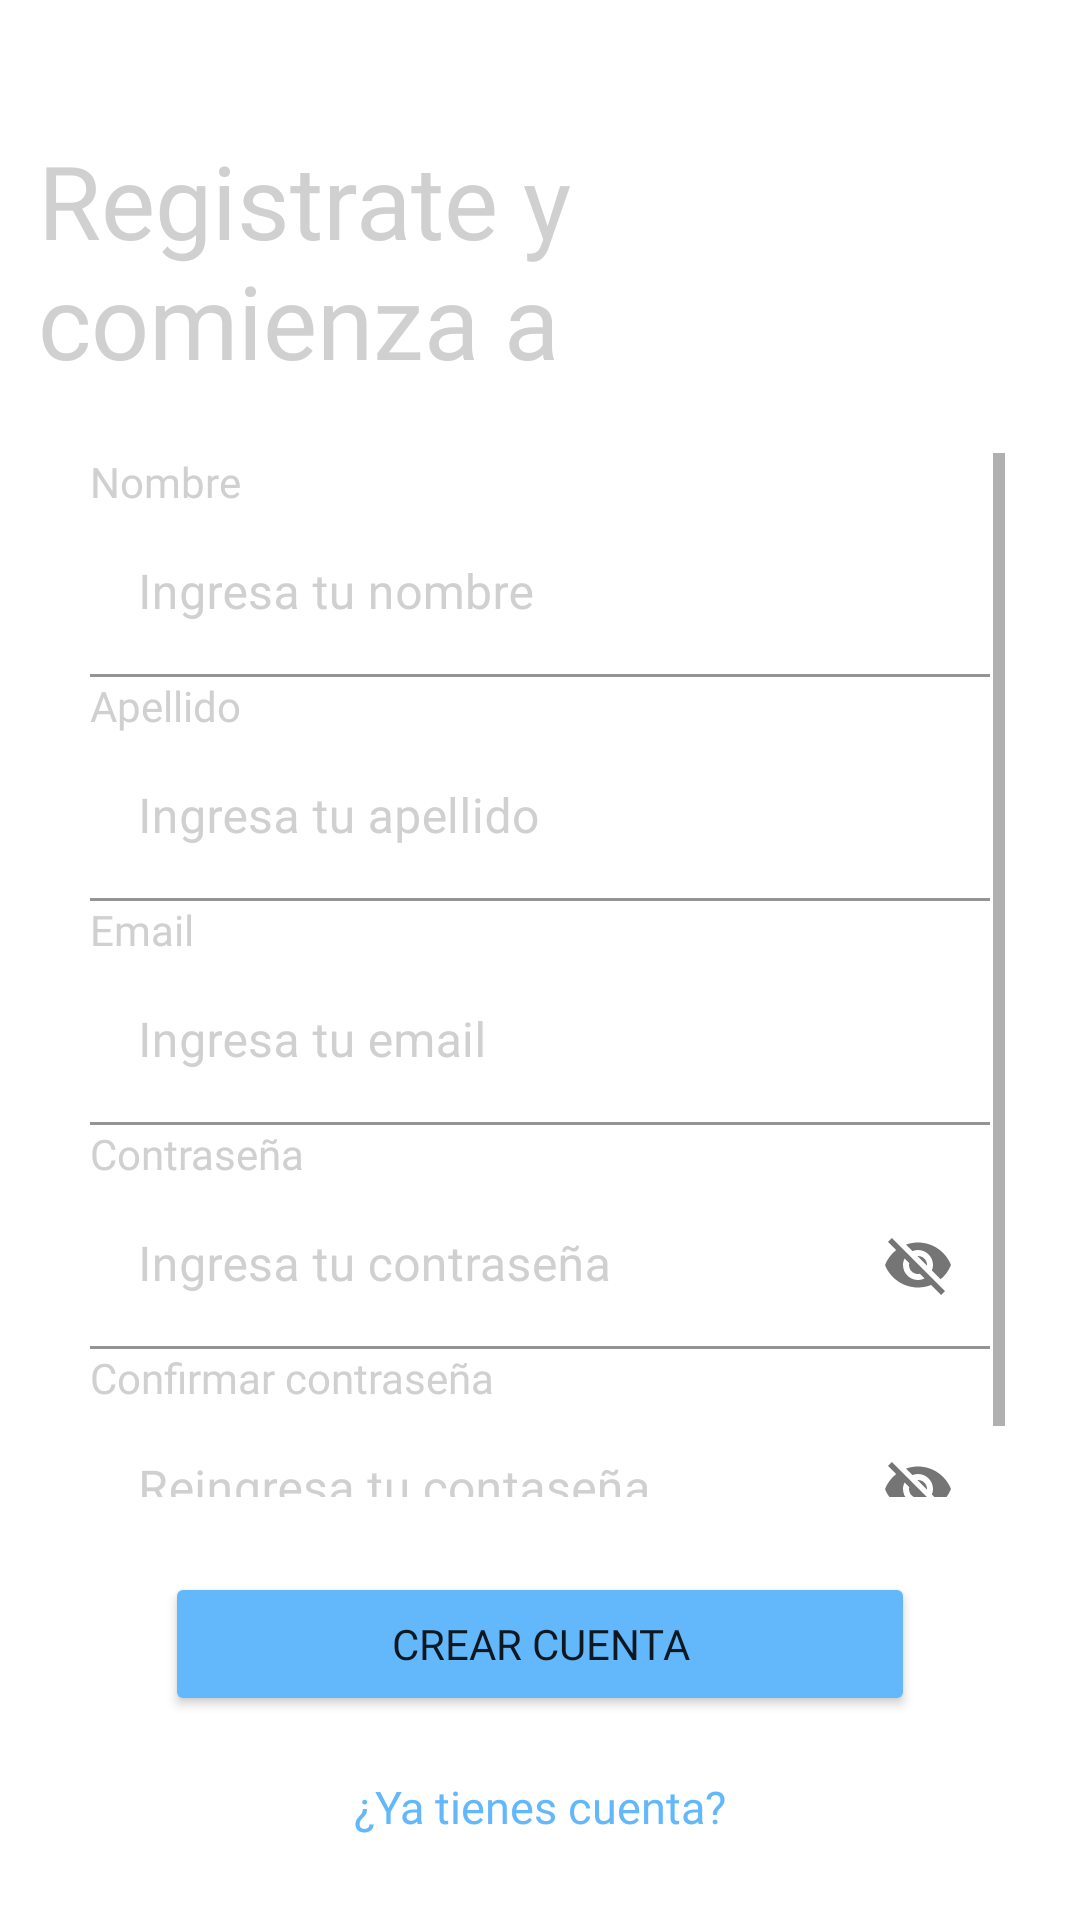

This screen was rendered from an Android layout file. Write that file and the resources it references.
<!-- AndroidManifest.xml: application theme Theme.AlkeWallet -->
<!-- res/layout/activity_sign_up_page.xml -->
<?xml version="1.0" encoding="utf-8"?>
<androidx.constraintlayout.widget.ConstraintLayout xmlns:android="http://schemas.android.com/apk/res/android"
    xmlns:app="http://schemas.android.com/apk/res-auto"
    xmlns:tools="http://schemas.android.com/tools"
    android:id="@+id/main"
    android:layout_width="match_parent"
    android:layout_height="match_parent"
    tools:context=".SignUpPage">

    <ImageView
        android:id="@+id/img_rect_background"
        android:layout_width="match_parent"
        android:layout_height="match_parent"
        app:srcCompat="@drawable/background_rectangle"
        app:layout_constraintStart_toStartOf="parent"
        app:layout_constraintEnd_toEndOf="parent"
        app:layout_constraintTop_toTopOf="parent"/>

    <ImageView
        android:id="@+id/img_fondo_signup_page"
        android:layout_width="match_parent"
        android:layout_height="match_parent"
        app:srcCompat="@drawable/background_home"
        tools:layout_editor_absoluteY="0dp" />

    <TextView
        android:id="@+id/txt_signup_page"
        android:layout_width="328dp"
        android:layout_height="82dp"
        android:layout_marginTop="44dp"
        android:fontFamily="@font/fuente_alkewallet"
        android:gravity="start"
        android:text="@string/singup_text_view"
        android:textColor="@color/color_off"
        android:textSize="34sp"
        app:layout_constraintEnd_toEndOf="parent"
        app:layout_constraintHorizontal_bias="0.4"
        app:layout_constraintStart_toStartOf="parent"
        app:layout_constraintTop_toTopOf="parent" />

    <ScrollView
        android:id="@+id/scroll_signup_page"
        android:layout_width="0dp"
        android:layout_height="0dp"
        android:layout_margin="25dp"
        app:layout_constraintTop_toBottomOf="@id/txt_signup_page"
        app:layout_constraintBottom_toTopOf="@id/lay_botones_signup_page"
        app:layout_constraintRight_toRightOf="parent"
        app:layout_constraintLeft_toLeftOf="parent"
        >

        <LinearLayout
            android:id="@+id/lay_datos_signup_page"
            android:layout_width="match_parent"
            android:layout_height="match_parent"
            android:orientation="vertical">

            <TextView
                android:id="@+id/txt_nombre_signup_page"
                android:layout_width="match_parent"
                android:layout_height="wrap_content"
                android:layout_marginHorizontal="@dimen/singup_margen"
                android:fontFamily="@font/fuente_alkewallet"
                android:text="@string/singup_nombre"
                android:textColor="@color/color_off" />

            <com.google.android.material.textfield.TextInputLayout
                android:layout_width="match_parent"
                android:layout_height="match_parent"
                android:textColorHint="@color/color_off">

                <com.google.android.material.textfield.TextInputEditText
                    android:id="@+id/txt_ingreso_nombre_signup_page"
                    android:layout_width="match_parent"
                    android:layout_height="wrap_content"
                    android:layout_marginHorizontal="@dimen/singup_margen"
                    android:backgroundTint="@android:color/transparent"
                    android:hint="@string/singup_ingrese_nombre"/>

            </com.google.android.material.textfield.TextInputLayout>

            <TextView
                android:id="@+id/txt_apellido_signup_page"
                android:layout_width="match_parent"
                android:layout_height="wrap_content"
                android:layout_marginHorizontal="@dimen/singup_margen"
                android:fontFamily="@font/fuente_alkewallet"
                android:text="@string/singup_apellido"
                android:textColor="@color/color_off" />

            <com.google.android.material.textfield.TextInputLayout
                android:layout_width="match_parent"
                android:layout_height="match_parent"
                android:textColorHint="@color/color_off">

                <com.google.android.material.textfield.TextInputEditText
                    android:id="@+id/txt_ingreso_apellido_signup_page"
                    android:layout_width="match_parent"
                    android:layout_height="wrap_content"
                    android:layout_marginHorizontal="@dimen/singup_margen"
                    android:backgroundTint="@android:color/transparent"
                    android:hint="@string/singup_ingrese_apellido"/>
            </com.google.android.material.textfield.TextInputLayout>

            <TextView
                android:id="@+id/txt_email_signup_page"
                android:layout_width="match_parent"
                android:layout_height="wrap_content"
                android:layout_marginHorizontal="@dimen/singup_margen"
                android:fontFamily="@font/fuente_alkewallet"
                android:text="@string/singup_email"
                android:textColor="@color/color_off" />

            <com.google.android.material.textfield.TextInputLayout
                android:layout_width="match_parent"
                android:layout_height="match_parent"
                android:hint="@string/singup_ingrese_email"
                android:textColorHint="@color/color_off">

                <com.google.android.material.textfield.TextInputEditText
                    android:id="@+id/txt_ingreso_email_signup_page"
                    android:layout_width="match_parent"
                    android:layout_height="wrap_content"
                    android:layout_marginHorizontal="@dimen/singup_margen"
                    android:backgroundTint="@android:color/transparent" />
            </com.google.android.material.textfield.TextInputLayout>

            <TextView
                android:id="@+id/txt_contrasena_signup_page"
                android:layout_width="match_parent"
                android:layout_height="wrap_content"
                android:layout_marginHorizontal="@dimen/singup_margen"
                android:fontFamily="@font/fuente_alkewallet"
                android:text="@string/singup_clave"
                android:textColor="@color/color_off" />

            <com.google.android.material.textfield.TextInputLayout
                android:layout_width="match_parent"
                android:layout_height="match_parent"
                android:textColorHint="@color/color_off"
                android:hint="@string/singup_ingrese_clave"
                app:endIconMode="password_toggle">

                <com.google.android.material.textfield.TextInputEditText
                    android:id="@+id/txt_ingreso_contrasena_signup_page"
                    android:layout_width="match_parent"
                    android:layout_height="wrap_content"
                    android:layout_marginHorizontal="@dimen/singup_margen"
                    android:backgroundTint="@android:color/transparent" />
            </com.google.android.material.textfield.TextInputLayout>

            <TextView
                android:id="@+id/txt_confirmar_contrasena_signup_page"
                android:layout_width="match_parent"
                android:layout_height="wrap_content"
                android:layout_marginHorizontal="@dimen/singup_margen"
                android:fontFamily="@font/fuente_alkewallet"
                android:text="@string/singup_reclave"
                android:textColor="@color/color_off" />

            <com.google.android.material.textfield.TextInputLayout
                android:layout_width="match_parent"
                android:layout_height="match_parent"
                android:textColorHint="@color/color_off"
                android:hint="@string/singup_ingrese_reclave"
                app:endIconMode="password_toggle">

                <com.google.android.material.textfield.TextInputEditText
                    android:id="@+id/txt_ingreso_confirmar_contrasena_signup_page"
                    android:layout_width="match_parent"
                    android:layout_height="wrap_content"
                    android:layout_marginHorizontal="@dimen/singup_margen"
                    android:backgroundTint="@android:color/transparent"/>
            </com.google.android.material.textfield.TextInputLayout>
        </LinearLayout>
    </ScrollView>

    <LinearLayout
        android:id="@+id/lay_botones_signup_page"
        android:layout_width="250dp"
        android:layout_height="100dp"
        android:layout_marginBottom="16dp"
        android:orientation="vertical"
        app:layout_constraintHorizontal_bias="0.5"
        app:layout_constraintVertical_bias="1.0"
        app:layout_constraintBottom_toBottomOf="parent"
        app:layout_constraintEnd_toEndOf="parent"
        app:layout_constraintStart_toStartOf="parent">

        <Button
            android:id="@+id/btn_crear_cuenta_signup_page"
            android:layout_width="match_parent"
            android:layout_height="wrap_content"
            android:backgroundTint="@color/color_botones"
            android:fontFamily="@font/fuente_alkewallet"
            android:text="@string/singup_crear_cuenta" />

        <TextView
            android:id="@+id/btn_tienes_cuenta_signup_page"
            android:layout_width="match_parent"
            android:layout_height="wrap_content"
            android:layout_marginTop="20dp"
            android:backgroundTint="@android:color/transparent"
            android:clickable="true"
            android:focusable="true"
            android:fontFamily="@font/fuente_alkewallet"
            android:gravity="center|center_vertical"
            android:text="@string/login_singup_tienes_cuenta"
            android:textColor="@color/color_botones"
            android:textSize="15dp" />
    </LinearLayout>

</androidx.constraintlayout.widget.ConstraintLayout>
<!-- resources referenced by this layout -->
<resources>
  <color name="color_botones">#63B8FC</color>
  <color name="color_off">#D0D0D0</color>
  <dimen name="singup_margen">5dp</dimen>
  <string name="login_singup_tienes_cuenta">¿Ya tienes cuenta?</string>
  <string name="singup_apellido">Apellido</string>
  <string name="singup_clave">Contraseña</string>
  <string name="singup_crear_cuenta">Crear cuenta</string>
  <string name="singup_email">Email</string>
  <string name="singup_ingrese_apellido">Ingresa tu apellido"</string>
  <string name="singup_ingrese_clave">Ingresa tu contraseña</string>
  <string name="singup_ingrese_email">Ingresa tu email</string>
  <string name="singup_ingrese_nombre">Ingresa tu nombre</string>
  <string name="singup_ingrese_reclave">Reingresa tu contaseña</string>
  <string name="singup_nombre">Nombre</string>
  <string name="singup_reclave">Confirmar contraseña</string>
  <string name="singup_text_view">Registrate y comienza a transferir!</string>
  <style name="Theme.AlkeWallet" parent="Theme.MaterialComponents.DayNight.NoActionBar">
          
          <item name="colorPrimary">@color/purple_500</item>
          <item name="colorPrimaryVariant">@color/purple_700</item>
          <item name="colorOnPrimary">@color/white</item>
          
          <item name="colorSecondary">@color/teal_200</item>
          <item name="colorSecondaryVariant">@color/teal_700</item>
          <item name="colorOnSecondary">@color/black</item>
          
          <item name="android:statusBarColor">?attr/colorPrimaryVariant</item>
          
      </style>
  <color name="purple_500">#FF6200EE</color>
  <color name="purple_700">#FF3700B3</color>
  <color name="white">#FFFFFFFF</color>
  <color name="teal_200">#FF03DAC5</color>
  <color name="teal_700">#FF018786</color>
  <color name="black">#FF000000</color>
</resources>
